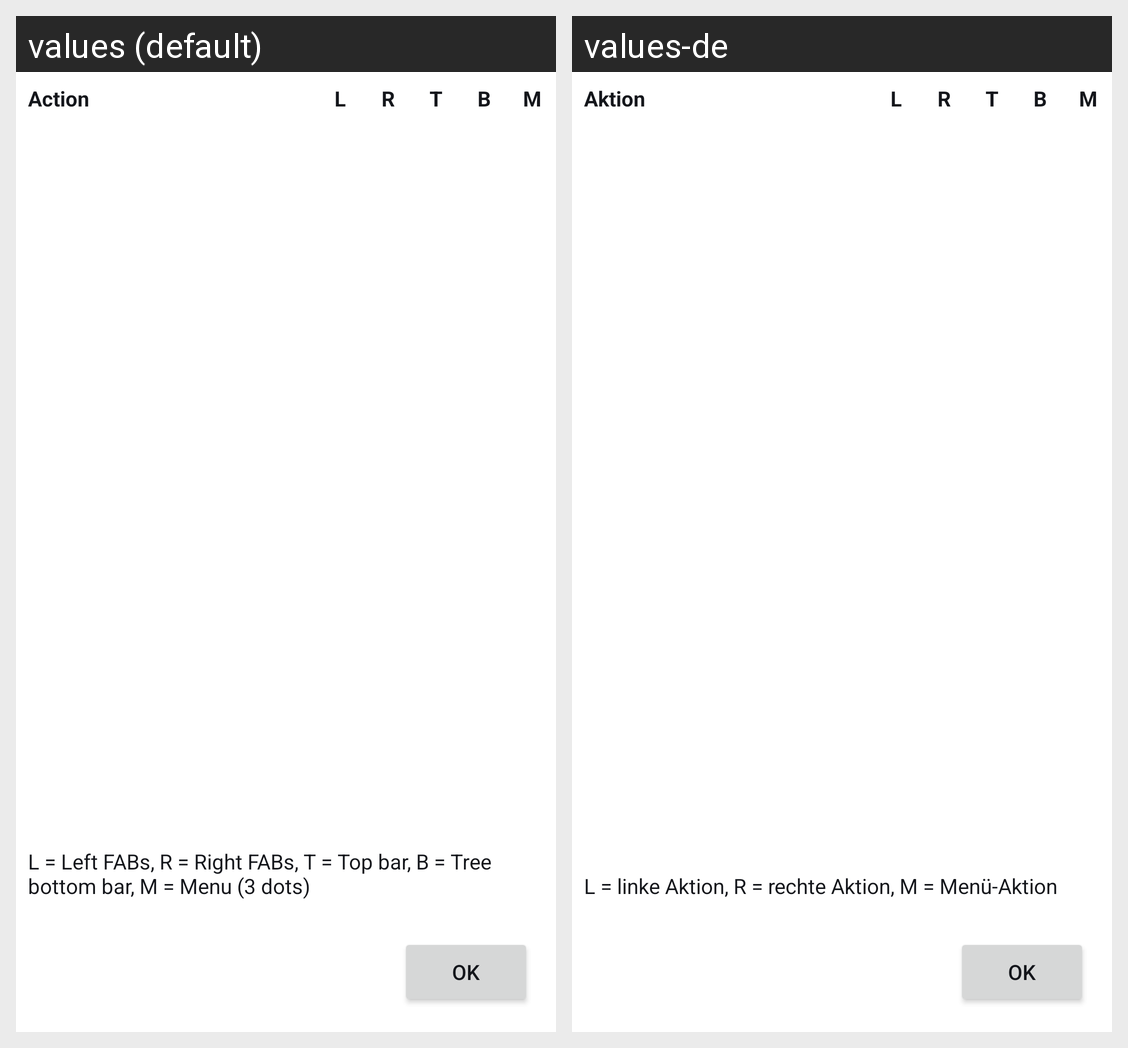

Translations of the strings shown on this Android screen, per locale in the grid:
Android screen res/layout/dialog_configure_fabs.xml rendered under 2 locales, left to right: values (default), values-de. Device: Nexus 5 (rendered at 1080×1920; each locale shown at half size, 540×960, under a caption strip naming it); theme Theme.TriliumDroid.
Strings drawn on this screen, with the default value and each locale's value (text and hints the layout hard-codes, and strings that could not be matched under every locale, appear in the picture but are not listed):

label_fab_action
  values: Action
  values-de: Aktion

label_fab_left
  values: L
  values-de: L

label_fab_right
  values: R
  values-de: R

label_fab_top
  values: T
  values-de: T  [not translated; the default value is used]

label_fab_tree
  values: B
  values-de: B  [not translated; the default value is used]

label_fab_toolbar
  values: M
  values-de: M

fab_setup_hint
  values: L = Left FABs, R = Right FABs, T = Top bar, B = Tree bottom bar, M = Menu (3 dots)
  values-de: L = linke Aktion, R = rechte Aktion, M = Menü-Aktion
